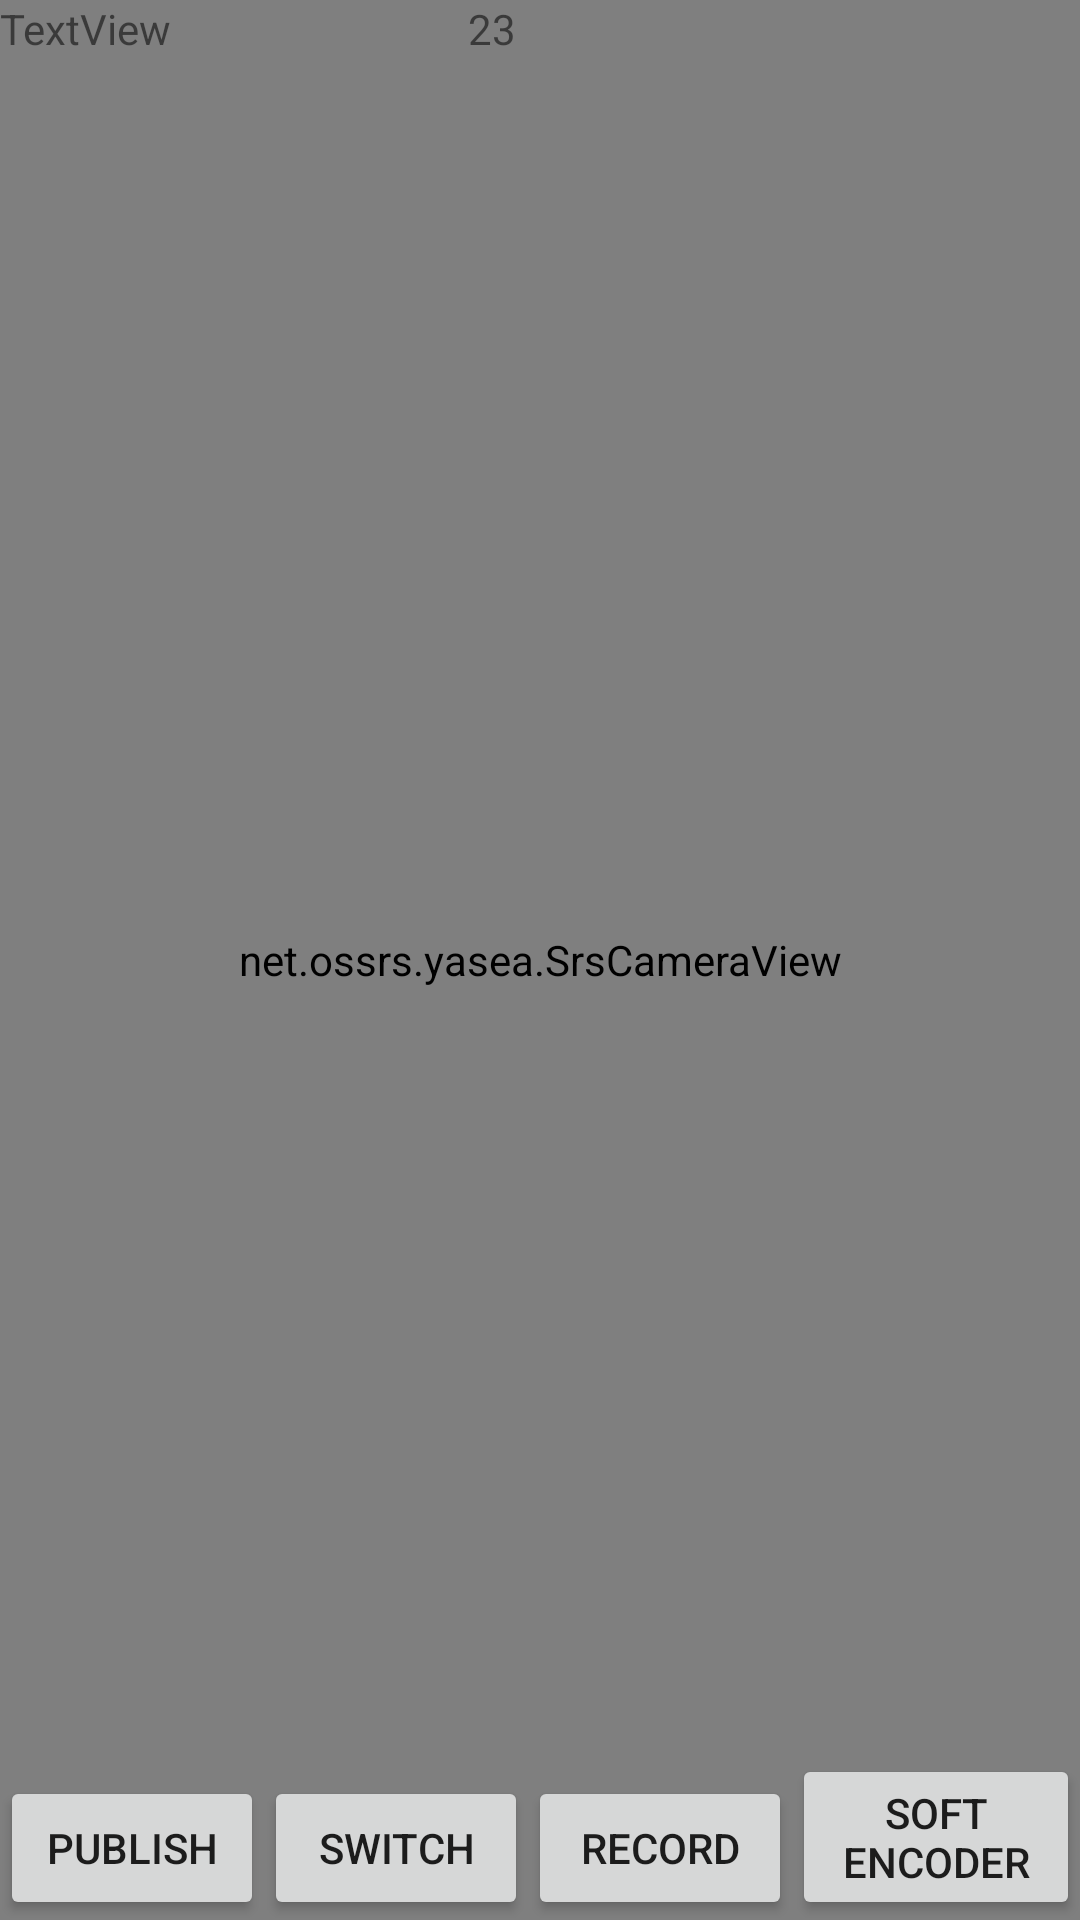

The Android layout XML behind this screen, and the referenced resources:
<!-- AndroidManifest.xml: activity theme Theme.AppCompat.Light.NoActionBar -->
<!-- res/layout/activity_main.xml -->
<?xml version="1.0" encoding="utf-8"?>
<RelativeLayout xmlns:android="http://schemas.android.com/apk/res/android"
    xmlns:tools="http://schemas.android.com/tools"
    android:layout_width="fill_parent"
    android:layout_height="fill_parent"
    tools:context="net.ossrs.yasea.MainActivity">

    <net.ossrs.yasea.SrsCameraView
        android:layout_width="match_parent"
        android:layout_height="match_parent"
        android:id="@+id/glsurfaceview_camera"
        android:layout_alignParentBottom="true"
        android:layout_alignParentLeft="true"
        android:layout_alignParentStart="true"
        android:layout_alignParentTop="true"
        android:layout_alignParentRight="true"
        android:layout_alignParentEnd="true" />

    <Button
        android:layout_width="wrap_content"
        android:layout_height="wrap_content"
        android:text="publish"
        android:id="@+id/publish"
        android:layout_alignParentBottom="true"
        android:layout_alignParentLeft="true"
        android:layout_alignParentStart="true" />

    <Button
        android:layout_width="wrap_content"
        android:layout_height="wrap_content"
        android:text="switch"
        android:id="@+id/swCam"
        android:layout_alignBottom="@+id/publish"
        android:layout_toRightOf="@+id/publish" />

    <Button
        android:layout_width="wrap_content"
        android:layout_height="wrap_content"
        android:text="record"
        android:id="@+id/record"
        android:layout_alignBottom="@+id/publish"
        android:layout_toRightOf="@id/swCam" />

    <Button
        android:layout_width="wrap_content"
        android:layout_height="wrap_content"
        android:text="soft encoder"
        android:id="@+id/swEnc"
        android:layout_alignBottom="@+id/publish"
        android:layout_toRightOf="@id/record"
        android:layout_alignParentRight="true"
        android:layout_alignParentEnd="true"/>

    <LinearLayout
        android:layout_width="match_parent"
        android:layout_height="match_parent"
        android:orientation="vertical">

        <LinearLayout
            android:layout_width="match_parent"
            android:layout_height="wrap_content"
            android:orientation="horizontal">

            <TextView
                android:id="@+id/txtTime"
                android:layout_width="156dp"
                android:layout_height="wrap_content"
                android:text="TextView" />

            <TextView
                android:id="@+id/txtPrice"
                android:layout_width="wrap_content"
                android:layout_height="wrap_content"
                android:layout_weight="2.22"
                android:text="23" />

        </LinearLayout>

        <EditText
            android:id="@+id/url"
            android:layout_width="match_parent"
            android:layout_height="wrap_content"
            android:textSize="14dp"
            android:visibility="invisible" />

    </LinearLayout>

</RelativeLayout>
<!-- resources referenced by this layout -->
<resources>

</resources>
